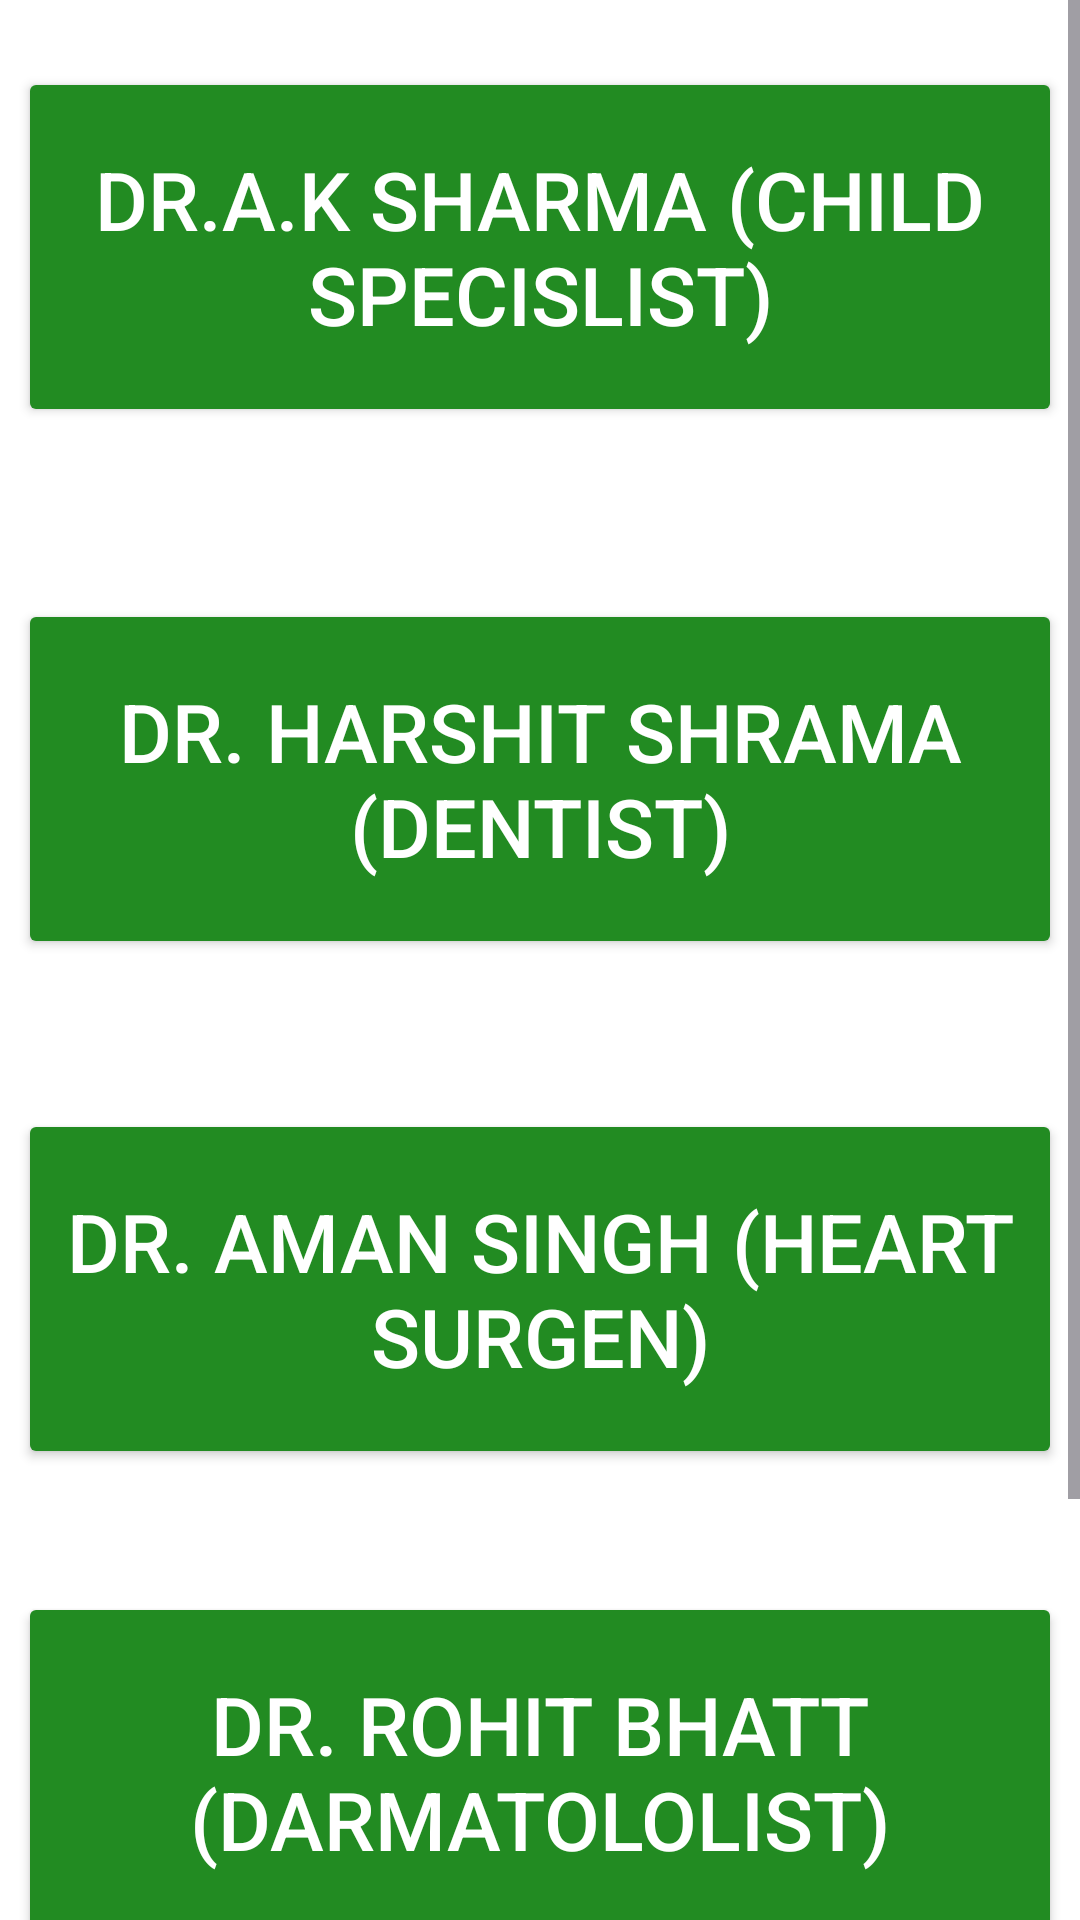

This screen was rendered from an Android layout file. Write that file and the resources it references.
<!-- AndroidManifest.xml: application theme Theme.NewActivty -->
<!-- res/layout/activity_appointment.xml -->
<?xml version="1.0" encoding="utf-8"?>
<ScrollView xmlns:android="http://schemas.android.com/apk/res/android"
    xmlns:app="http://schemas.android.com/apk/res-auto"
    xmlns:tools="http://schemas.android.com/tools"
    android:layout_width="match_parent"
    android:layout_height="match_parent"
    android:background="@android:color/white"
    android:backgroundTint="@android:color/white"
    tools:context=".appointment">

    <androidx.constraintlayout.widget.ConstraintLayout
        android:layout_width="match_parent"
        android:layout_height="match_parent">

        <Button
            android:id="@+id/button1"
            android:layout_width="348dp"
            android:layout_height="120dp"
            android:layout_marginTop="700dp"
            android:backgroundTint="@color/forest_green"
            android:text="DR.konica (skin Specislist)"
            android:textColor="@color/white"
            android:textSize="27dp"
            app:layout_constraintBottom_toBottomOf="parent"
            app:layout_constraintEnd_toEndOf="parent"
            app:layout_constraintStart_toStartOf="parent"
            app:layout_constraintTop_toTopOf="parent"
            app:layout_constraintVertical_bias="0.0" />

        <Button
            android:id="@+id/button2"
            android:layout_width="348dp"
            android:layout_height="120dp"
            android:layout_marginBottom="24dp"
            android:backgroundTint="@color/forest_green"
            android:text="DR.A.K sharma (child Specislist)"
            android:textColor="@color/white"
            android:textSize="27dp"
            app:layout_constraintBottom_toBottomOf="parent"
            app:layout_constraintEnd_toEndOf="parent"
            app:layout_constraintHorizontal_bias="0.497"
            app:layout_constraintStart_toStartOf="parent"
            app:layout_constraintTop_toTopOf="parent"
            app:layout_constraintVertical_bias="0.033" />

        <Button
            android:id="@+id/button10"
            android:layout_width="348dp"
            android:layout_height="120dp"
            android:backgroundTint="@color/forest_green"
            android:text="DR. Rohit bhatt (darmatololist)"
            android:textColor="@color/white"
            android:textSize="27dp"
            app:layout_constraintBottom_toBottomOf="parent"
            app:layout_constraintEnd_toEndOf="parent"
            app:layout_constraintHorizontal_bias="0.492"
            app:layout_constraintStart_toStartOf="parent"
            app:layout_constraintTop_toTopOf="parent"
            app:layout_constraintVertical_bias="0.758" />

        <Button
            android:id="@+id/button7"
            android:layout_width="348dp"
            android:layout_height="120dp"
            android:backgroundTint="@color/forest_green"
            android:text="DR. Harshit shrama (dentist)"
            android:textColor="@color/white"
            android:textSize="27dp"
            app:layout_constraintBottom_toBottomOf="parent"
            app:layout_constraintEnd_toEndOf="parent"
            app:layout_constraintHorizontal_bias="0.492"
            app:layout_constraintStart_toStartOf="parent"
            app:layout_constraintTop_toTopOf="parent"
            app:layout_constraintVertical_bias="0.285" />

        <Button
            android:id="@+id/button9"
            android:layout_width="348dp"
            android:layout_height="120dp"
            android:backgroundTint="@color/forest_green"
            android:text="DR. Aman singh (heart surgen)"
            android:textColor="@color/white"
            android:textSize="27dp"
            app:layout_constraintBottom_toBottomOf="parent"
            app:layout_constraintEnd_toEndOf="parent"
            app:layout_constraintStart_toStartOf="parent"
            app:layout_constraintTop_toTopOf="parent"
            app:layout_constraintVertical_bias="0.528" />


    </androidx.constraintlayout.widget.ConstraintLayout>
</ScrollView>
<!-- resources referenced by this layout -->
<resources>
  <color name="forest_green">#228B22</color>
      light and dark green:
  <color name="white">#FFFFFFFF</color>
      Red:
  <style name="Theme.NewActivty" parent="Base.Theme.NewActivty" />
  <style name="Base.Theme.NewActivty" parent="Theme.Material3.DayNight.NoActionBar">
          
          
      </style>
</resources>
